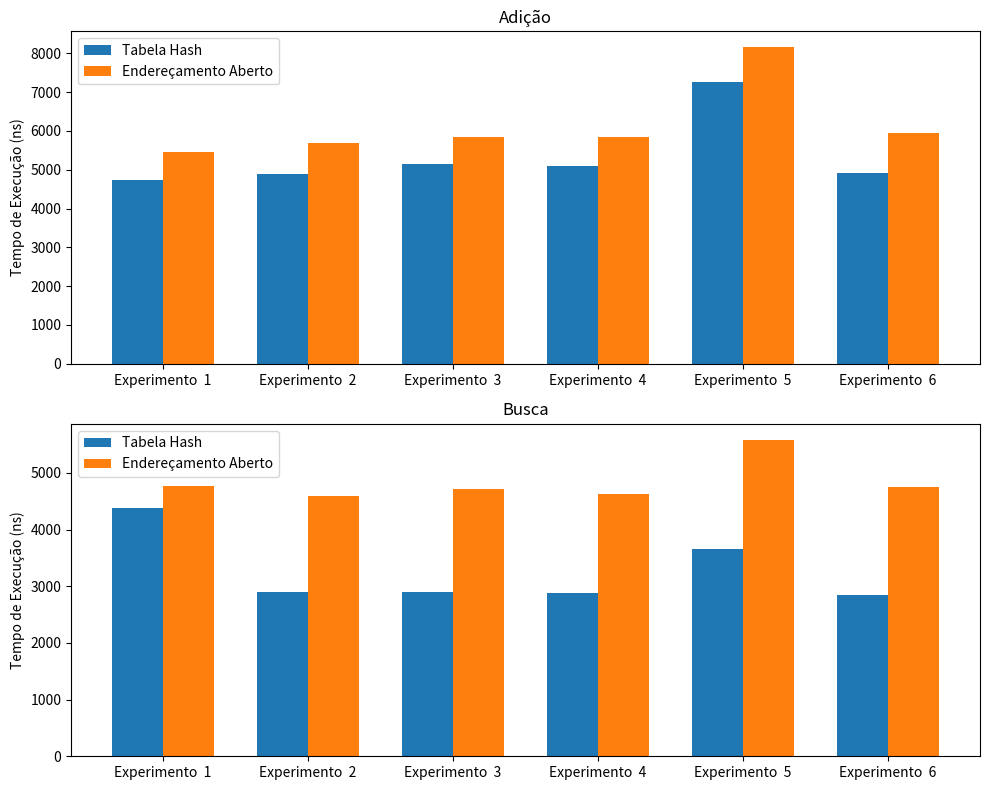

Source code (Python): (Note: this script raises an exception after producing the figure.)
import re
from pathlib import Path
import matplotlib.pyplot as plt
import numpy as np

logs = [
    "Took 4732 nanoseconds to insert in Hash Table",
    "Took 5466 nanoseconds to insert with Open Addressing",
    "Took 4385 nanoseconds to search on Hash Table",
    "Took 4767 nanoseconds to search on Open Addressing",
    "Took 4892 nanoseconds to insert in Hash Table",
    "Took 5699 nanoseconds to insert with Open Addressing",
    "Took 2907 nanoseconds to search on Hash Table",
    "Took 4598 nanoseconds to search on Open Addressing",
    "Took 5138 nanoseconds to insert in Hash Table",
    "Took 5846 nanoseconds to insert with Open Addressing",
    "Took 2903 nanoseconds to search on Hash Table",
    "Took 4722 nanoseconds to search on Open Addressing",
    "Took 5096 nanoseconds to insert in Hash Table",
    "Took 5836 nanoseconds to insert with Open Addressing",
    "Took 2876 nanoseconds to search on Hash Table",
    "Took 4631 nanoseconds to search on Open Addressing",
    "Took 7248 nanoseconds to insert in Hash Table",
    "Took 8158 nanoseconds to insert with Open Addressing",
    "Took 3657 nanoseconds to search on Hash Table",
    "Took 5586 nanoseconds to search on Open Addressing",
    "Took 4912 nanoseconds to insert in Hash Table",
    "Took 5957 nanoseconds to insert with Open Addressing",
    "Took 2840 nanoseconds to search on Hash Table",
    "Took 4756 nanoseconds to search on Open Addressing"
]
pattern = r'Took (\d.+) nanoseconds to (insert|search) (on|with|in) (Hash Table|Open Addressing)'
data = {
    'insert': {
        'Hash Table': [],
        'Open Addressing': []
    },
    'search': {
        'Hash Table': [],
        'Open Addressing': []
    }
}
for log in logs:
    # ('4722', 'search', 'on', 'Open Addressing')
    info = re.findall(pattern, log)[0]
    data[info[1]][info[-1]].append(int(info[0]))

# Create subplots
fig, axs = plt.subplots(2, 1, figsize=(10, 8))

# Plot the first subgraph (insert)
x = np.arange(len(data['insert']['Hash Table']))
width = 0.35
axs[0].bar(x - width/2, data['insert']['Hash Table'],
           width, label='Tabela Hash')
axs[0].bar(x + width/2, data['insert']['Open Addressing'],
           width, label='Endereçamento Aberto')
axs[0].set_ylabel('Tempo de Execução (ns)')
axs[0].set_title('Adição')
axs[0].set_xticks(x)
axs[0].set_xticklabels(['Experimento  1', 'Experimento  2', 'Experimento  3',
                       'Experimento  4', 'Experimento  5', 'Experimento  6'])
axs[0].legend()

# Plot the second subgraph (search)
x = np.arange(len(data['search']['Hash Table']))
axs[1].bar(x - width/2, data['search']['Hash Table'],
           width, label='Tabela Hash')
axs[1].bar(x + width/2, data['search']['Open Addressing'],
           width, label='Endereçamento Aberto')
axs[1].set_ylabel('Tempo de Execução (ns)')
axs[1].set_title('Busca')
axs[1].set_xticks(x)
axs[1].set_xticklabels(['Experimento  1', 'Experimento  2', 'Experimento  3',
                       'Experimento  4', 'Experimento  5', 'Experimento  6'])
axs[1].legend()

plt.tight_layout()
plt.savefig(
    Path().cwd() / 'experiments' / "fruit-hash" / "fruits-hash.png",
    bbox_inches='tight',
    dpi=500
)
plt.show()
